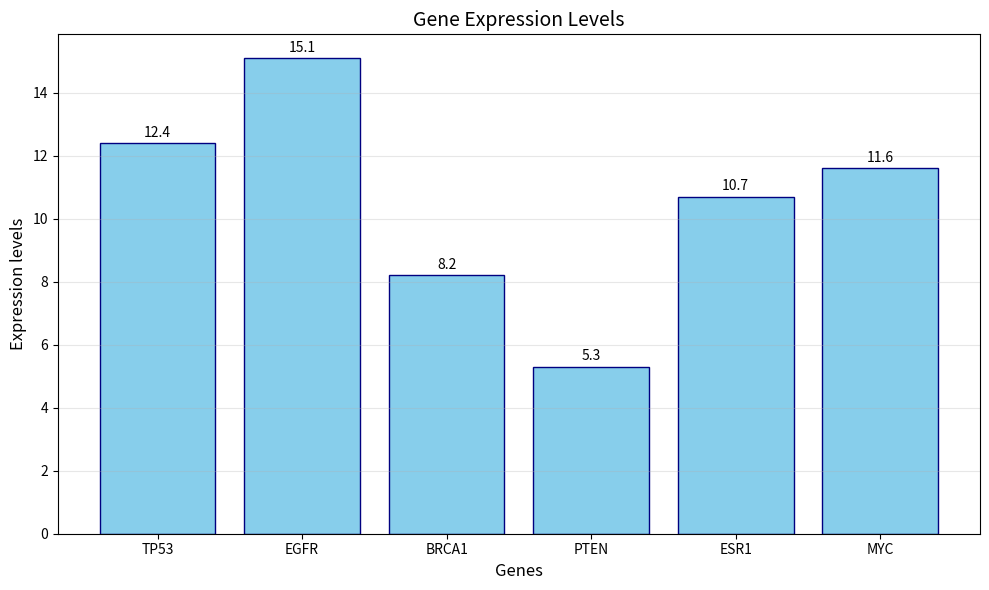

Python code for this plot:
# Import library
import numpy as np
import matplotlib.pyplot as plt

# Create and print a dictionary with gene expression values
genes_dict = {
    'TP53': 12.4,
    'EGFR': 15.1,
    'BRCA1': 8.2,
    'PTEN': 5.3,
    'ESR1': 10.7
}
print("Initial dictionary:", genes_dict)

# Add the gene 'MYC' with expression value 11.6
genes_dict['MYC'] = 11.6

# Expression value of a selected gene
#Pseudocode:
#1. select a gene of interest by changing the variable below
#2. check if the gene exists in the dictionary
#3. if gene exists: print its expression value
#4. if gene do not exist: print erroe message
gene_of_interest = "BRCA1"
print(f"\nGene of interest: {gene_of_interest}")
if gene_of_interest in genes_dict:
    print(f"Expression value for {gene_of_interest}: {genes_dict[gene_of_interest]}")
else:
    print(f"Error: Gene '{gene_of_interest}' not found in the dataset.")

# Average gene expression level
average_expression = sum(genes_dict.values()) / len(genes_dict)
print(f"Average gene expression level: {average_expression:.2f}")

# Produce a well-labelled bar chart
gene_names = list(genes_dict.keys())
expression_values = list(genes_dict.values())

plt.figure(figsize=(10, 6))
plt.bar(gene_names, expression_values, color='skyblue', edgecolor='navy')
plt.xlabel('Genes', fontsize=12)
plt.ylabel('Expression levels', fontsize=12)
plt.title('Gene Expression Levels', fontsize=14)
plt.grid(axis='y', alpha=0.3)

# Add value labels on top of bars
for i, v in enumerate(expression_values):
    plt.text(i, v + 0.2, str(v), ha='center', fontsize=10)

plt.tight_layout()
plt.show()
